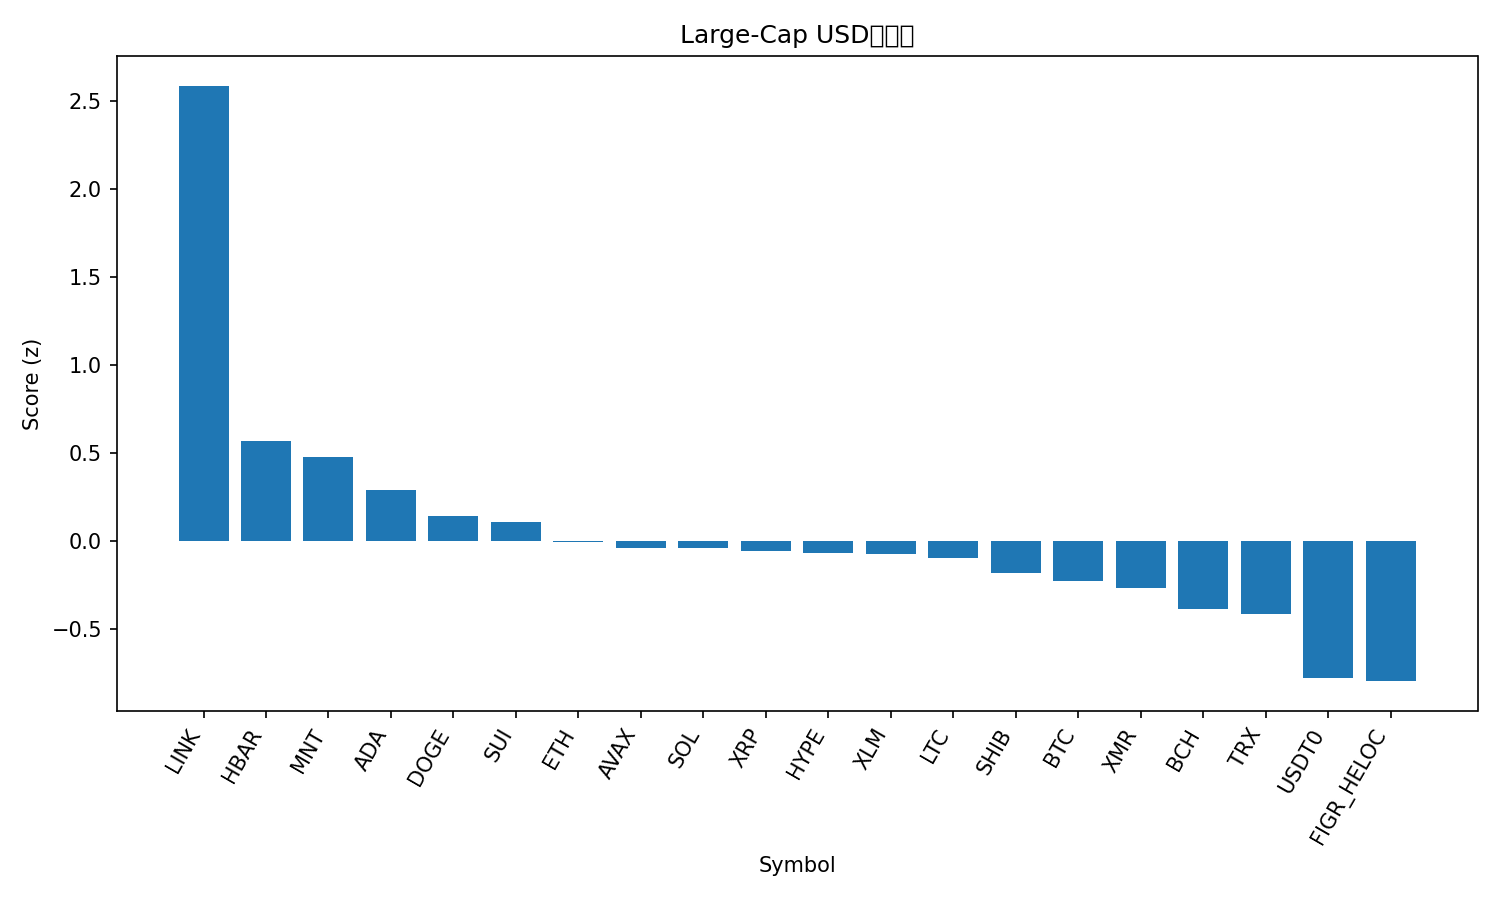

Source data for this figure (header and first rows):
rank, name, symbol, price, pct_1h, pct_24h, pct_7d, pct_1h_vs_btc, pct_24h_vs_btc, pct_7d_vs_btc, market_cap_rank, market_cap, volume_usd, score
1, Chainlink, LINK, 18.77, 5.706, 12.36, -2.296, 5.305, 8.102, 0.7001, 16, 13096765418, 961615277, 2.589
2, Hedera, HBAR, 0.1784, 1.228, 8.773, -3.224, 0.827, 4.516, -0.2281, 30, 7565960233, 209207633, 0.5695
3, Mantle, MNT, 1.94, -0.2372, 12.57, -4.876, -0.6381, 8.316, -1.879, 32, 6314381603, 310426170, 0.4785
4, Cardano, ADA, 0.6741, 1.213, 7.282, -4.652, 0.8124, 3.025, -1.655, 11, 24655673853, 1295724434, 0.2896
5, Dogecoin, DOGE, 0.2021, 0.5813, 6.945, -2.803, 0.1804, 2.688, 0.1929, 9, 30630780350, 2319895002, 0.1436
6, Sui, SUI, 2.67, 0.583, 7.652, -5.002, 0.182, 3.395, -2.006, 21, 9673115803, 1204928478, 0.1064
7, Ethereum, ETH, 4078, 0.4353, 5.145, -1.315, 0.03442, 0.8878, 1.681, 2, 492638917972, 35606113867, -0.007725
8, Avalanche, AVAX, 21.13, 1.102, 5.536, -5.72, 0.7007, 1.279, -2.723, 24, 9020391794, 584482345, -0.03831
9, Solana, SOL, 193.6, 0.5617, 4.389, -0.2163, 0.1608, 0.1317, 2.78, 6, 105814360347, 6200186518, -0.03846
10, XRP, XRP, 2.47, 0.715, 5.211, -3.154, 0.3141, 0.9537, -0.1581, 5, 147971304043, 3691484903, -0.05544
11, Hyperliquid, HYPE, 38.53, -0.2303, 6.501, -0.6752, -0.6312, 2.244, 2.321, 20, 10427917215, 409490265, -0.06527
12, Stellar, XLM, 0.3279, 0.6501, 5.452, -3.562, 0.2492, 1.195, -0.5652, 19, 10490966949, 197755876, -0.07553
13, Litecoin, LTC, 95.73, 0.6557, 4.025, -0.7752, 0.2548, -0.2322, 2.221, 31, 7316619953, 540082731, -0.09689
14, Shiba Inu, SHIB, 1.03e-05, 0.6384, 4.569, -3.287, 0.2375, 0.3117, -0.2911, 34, 6072789474, 155864487, -0.1786
15, Bitcoin, BTC, 111268, 0.4009, 4.257, -2.996, 0.0, 0.0, 0.0, 1, 2218764522297, 58334115546, -0.2268
16, Monero, XMR, 317.1, -0.1142, 2.882, 3.309, -0.5151, -1.376, 6.305, 35, 5847230754, 151518538, -0.2665
17, Bitcoin Cash, BCH, 484, 1.01, 5.163, -10.36, 0.6093, 0.9056, -7.366, 22, 9652483633, 281490593, -0.3879
18, TRON, TRX, 0.3229, 0.006421, 2.967, -0.1775, -0.3945, -1.291, 2.819, 10, 30569062209, 603478267, -0.4169
19, USDT0, USDT0, 1.001, 0.01395, 0.09829, -0.03744, -0.387, -4.159, 2.959, 28, 7687383597, 280617936, -0.7802
20, Figure Heloc, FIGR_HELOC, 1.0, 0.0, 0.0, 0.0, -0.4009, -4.257, 2.996, 15, 13132045321, 2000, -0.796
21, BNB, BNB, 1135, 0.3252, 4.592, -12.46, -0.07568, 0.335, -9.461, 4, 158067538496, 3169919748, -0.8079
